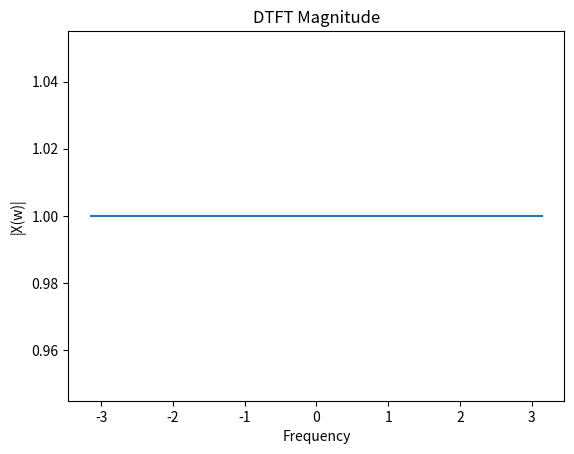
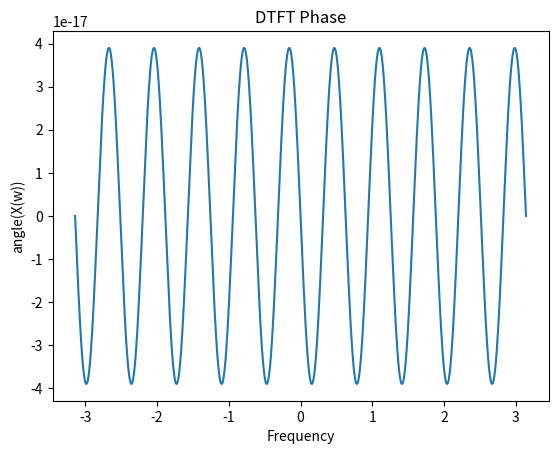

These charts were generated, in order, by the following Python code:
import numpy as np
import matplotlib.pyplot as plt


def dtft(x, n):
    omega = np.linspace(-np.pi, np.pi, 1000)
    X = np.zeros_like(omega, dtype=complex)
    for k, w in enumerate(omega):
        X[k] = np.sum(x * np.exp(-1j * w * n))
    return omega, X


n = np.arange(-10, 10)
x = np.sinc(n) # Example signal: sinc function

omega, X = dtft(x, n)

plt.plot(omega, np.abs(X))
plt.title("DTFT Magnitude")
plt.xlabel("Frequency")
plt.ylabel("|X(w)|")

plt.figure()

plt.plot(omega, np.angle(X))
plt.title("DTFT Phase")
plt.xlabel("Frequency")
plt.ylabel("angle(X(w))")

